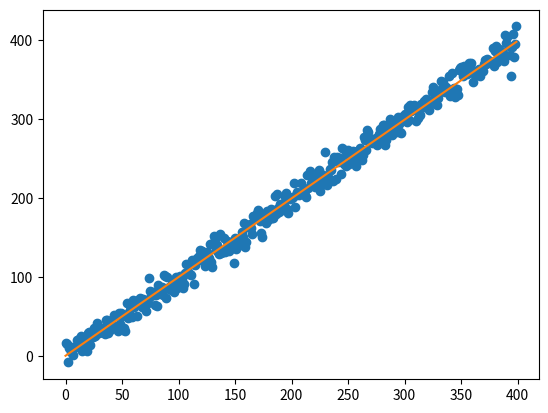
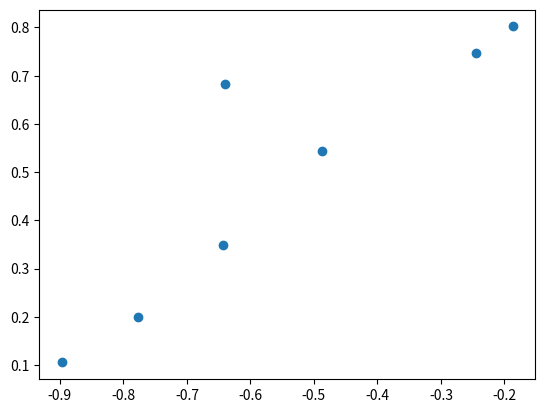

Here is the Python script that generated these plots, in order:
# -*- coding: utf-8 -*-
"""
Created on Fri Jun 18 20:04:38 2021

[redacted]
"""

import numpy as np
import matplotlib.pyplot as plt

def Ajuste(f,xs,ys,p0,n,raio):
    ListaIndexEnsaios=[]
    sigma=np.std(ys)
    n_dados=len(xs)
    
    Termo1=[(f(xs[j],*p0)-ys[j])**2/sigma**2 for j in range(n_dados)]
    Qui0=np.sum(Termo1)
    ListaQuis=[Qui0]
    
    Transposta=[2*raio[i]*np.random.random_sample(n)-raio[i] for i in range(len(p0))]
    Ensaios=list(map(lambda *i: [j for j in i], *Transposta))
    index_ensaios=0
    
    for delta in Ensaios:
        Termo=[(f(xs[j],*[p0[i]+delta[i] for i in range(len(p0))])-ys[j])**2/sigma**2 for j in range(n_dados)] #Termo é cada termo da soma que compõe o quiquadrado
        Qui1=np.sum(Termo)
        if Qui1 < Qui0:
            Qui0=Qui1
            ListaQuis.append(Qui0)
            ListaIndexEnsaios.append(index_ensaios)
        index_ensaios+=1

    if len(ListaIndexEnsaios)>0:
        i=ListaIndexEnsaios[-1]
        estimativa=[p0[k]+Ensaios[i][k] for k in range(len(p0))]
        valores_de_delta=[Ensaios[k] for k in ListaIndexEnsaios]
    else:
        estimativa=p0
        valores_de_delta=[Ensaios[k] for k in ListaIndexEnsaios]
        
    return estimativa, valores_de_delta, ListaQuis

def func(x, a, b):
    return (a/b)*x

xs=np.arange(0,400,1)
ys=np.arange(0,400,1)+np.random.normal(0, 10, 400)

estimativa, deltas, Quis =Ajuste(func, xs, ys, [1.5,0.5], 1000, [1,1])
plt.figure(1)
print('Interações: ',deltas)
print("a =",estimativa[0])
print("b =",estimativa[1])
plt.plot(xs, ys, 'o')
plt.plot(xs, func(xs,*estimativa), '-')
#plt.title('Kef=%.0f'%estimativa)
plt.show()

plt.figure(2)
deltas_transp=list(map(lambda *i: [j for j in i], *deltas))
plt.plot(deltas_transp[0], deltas_transp[1],'o')
plt.show()
